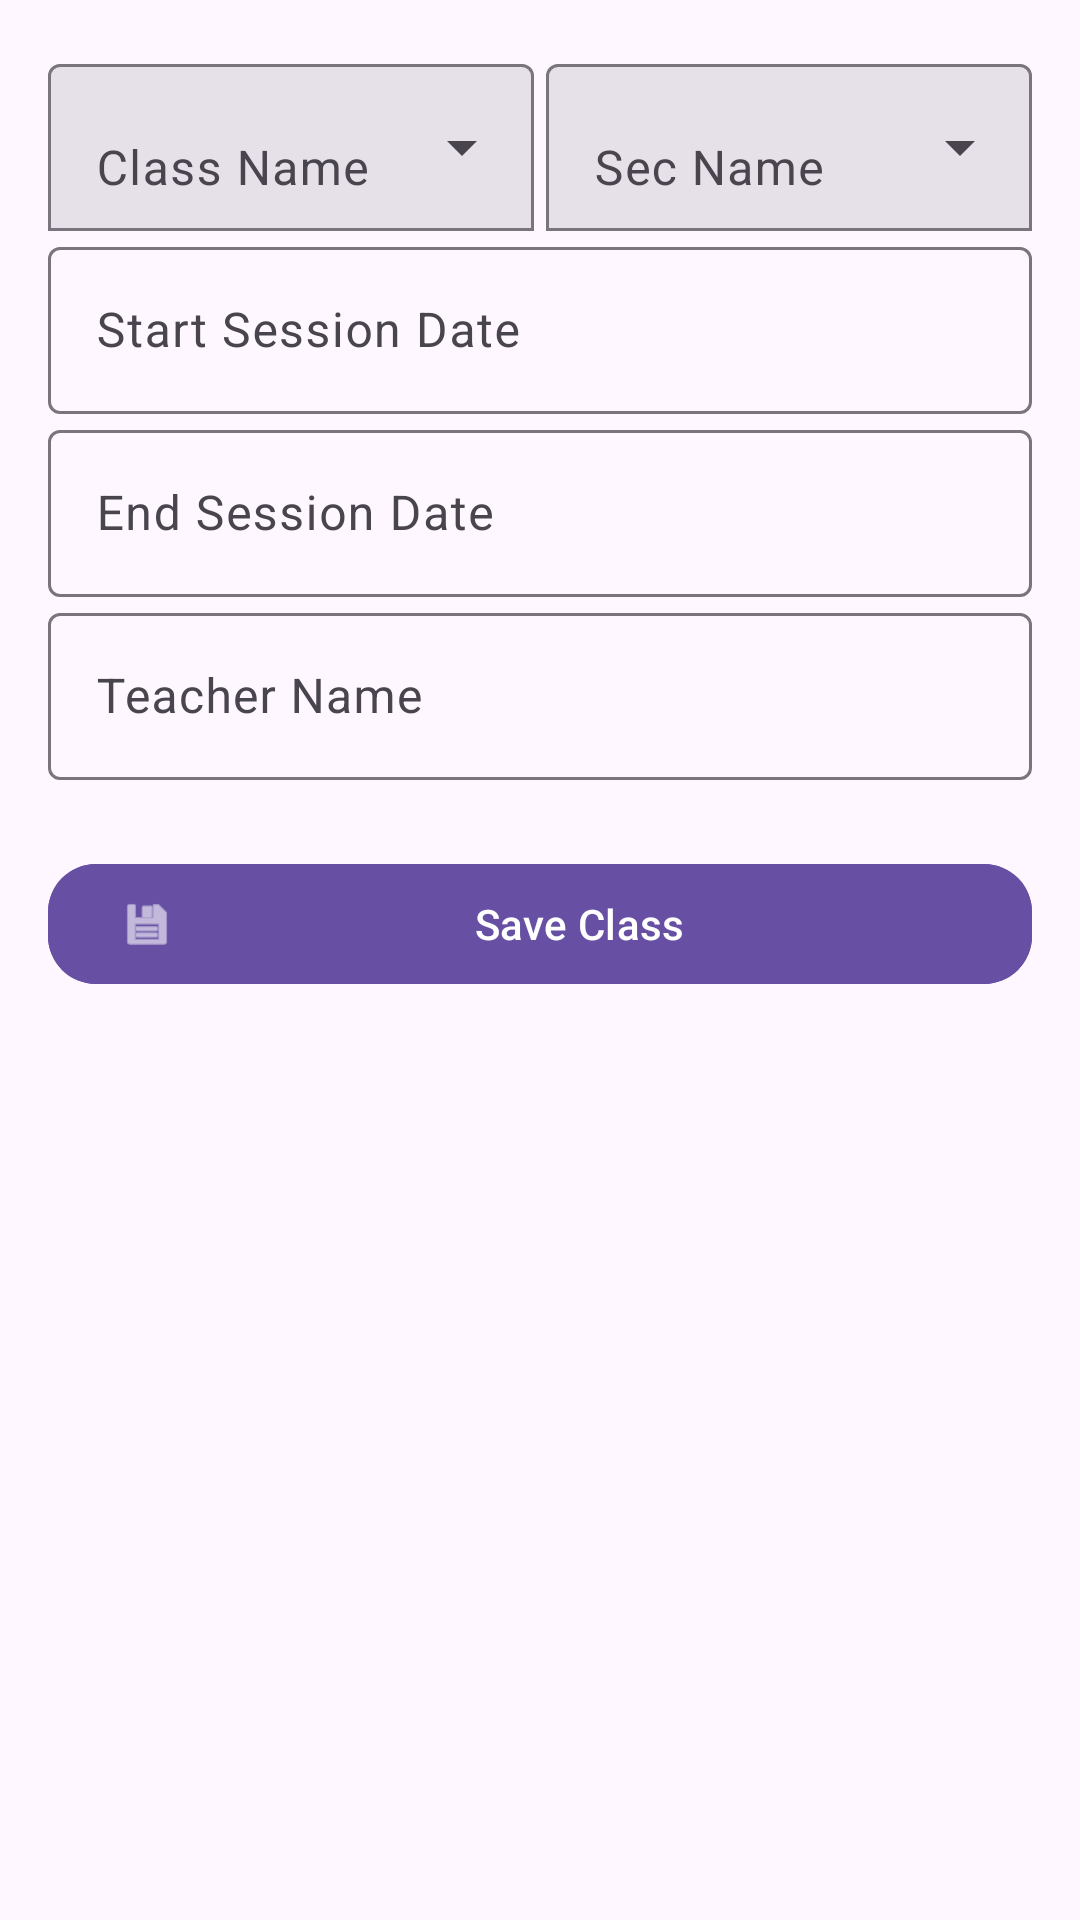

This screen was rendered from an Android layout file. Write that file and the resources it references.
<!-- AndroidManifest.xml: application theme Theme.RollCall -->
<!-- res/layout/fragment_add_class.xml -->
<?xml version="1.0" encoding="utf-8"?>
<ScrollView xmlns:android="http://schemas.android.com/apk/res/android"
    xmlns:app="http://schemas.android.com/apk/res-auto"
    android:id="@+id/class_form_scroll"
    android:layout_width="match_parent"
    android:layout_height="match_parent"
    android:padding="16dp">

    <LinearLayout
        android:id="@+id/class_form_container"
        android:layout_width="match_parent"
        android:layout_height="wrap_content"
        android:gravity="center_horizontal"
        android:orientation="vertical"
        android:paddingBottom="24dp">

        <LinearLayout
            android:layout_width="match_parent"
            android:layout_height="wrap_content"
            android:weightSum="2"

            android:orientation="horizontal">


            <com.google.android.material.textfield.TextInputLayout
                android:id="@+id/class_name_layout"
                style="@style/Widget.Material3.TextInputLayout.FilledBox.ExposedDropdownMenu"
                android:layout_width="0dp"
                android:layout_height="wrap_content"
                android:layout_weight="1"
                android:layout_marginEnd="2dp"

                android:hint="Class Name"
                app:boxBackgroundMode="outline">

                <AutoCompleteTextView
                    android:id="@+id/class_name_input"
                    android:layout_width="match_parent"
                    android:layout_height="wrap_content"
                    android:inputType="textCapWords"
                    app:simpleItems="@array/class_items" />
            </com.google.android.material.textfield.TextInputLayout>

            <com.google.android.material.textfield.TextInputLayout
                android:id="@+id/class_sec_layout"
                style="@style/Widget.Material3.TextInputLayout.FilledBox.ExposedDropdownMenu"
                android:layout_width="0dp"
                android:layout_height="wrap_content"
                android:layout_weight="1"
                android:layout_marginStart="2dp"
                android:hint="Sec Name"
                app:boxBackgroundMode="outline">

                <AutoCompleteTextView
                    android:id="@+id/class_sec_input"
                    android:layout_width="match_parent"
                    android:layout_height="wrap_content"
                    android:inputType="textCapWords"
                    app:simpleItems="@array/sec_items" />
            </com.google.android.material.textfield.TextInputLayout>
        </LinearLayout>

        


        


        
        <com.google.android.material.textfield.TextInputLayout
            android:id="@+id/start_date_layout"
            style="@style/Widget.Material3.TextInputLayout.OutlinedBox"
            android:layout_width="match_parent"
            android:layout_height="wrap_content"
            android:hint="Start Session Date"
            app:endIconMode="custom">

            <com.google.android.material.textfield.TextInputEditText
                android:id="@+id/start_date_input"
                android:layout_width="match_parent"
                android:layout_height="wrap_content"
                android:clickable="true"
                android:focusable="false"
                android:inputType="none" />
        </com.google.android.material.textfield.TextInputLayout>

        
        <com.google.android.material.textfield.TextInputLayout
            android:id="@+id/end_date_layout"
            style="@style/Widget.Material3.TextInputLayout.OutlinedBox"
            android:layout_width="match_parent"
            android:layout_height="wrap_content"
            android:hint="End Session Date"
            app:endIconMode="custom">

            <com.google.android.material.textfield.TextInputEditText
                android:id="@+id/end_date_input"
                android:layout_width="match_parent"
                android:layout_height="wrap_content"
                android:clickable="true"
                android:focusable="false"
                android:inputType="none" />
        </com.google.android.material.textfield.TextInputLayout>

        
        <com.google.android.material.textfield.TextInputLayout
            android:id="@+id/teacher_name_layout"
            style="@style/Widget.Material3.TextInputLayout.OutlinedBox"
            android:layout_width="match_parent"
            android:layout_height="wrap_content"
            android:hint="Teacher Name">

            <com.google.android.material.textfield.TextInputEditText
                android:id="@+id/teacher_name_input"
                android:layout_width="match_parent"
                android:layout_height="wrap_content"
                android:inputType="textCapWords" />
        </com.google.android.material.textfield.TextInputLayout>

        
        <com.google.android.material.button.MaterialButton
            android:id="@+id/save_class_button"
            style="@style/Widget.Material3.Button"
            android:layout_width="match_parent"
            android:layout_height="wrap_content"
            android:layout_marginTop="24dp"
            android:backgroundTint="?attr/colorPrimary"
            android:text="Save Class"
            android:textColor="@android:color/white"
            app:cornerRadius="16dp"
            app:icon="@android:drawable/ic_menu_save"
            app:iconPadding="8dp"
            app:iconTint="@android:color/white" />
    </LinearLayout>
</ScrollView>
<!-- resources referenced by this layout -->
<resources>
  <string-array name="class_items">
          <item>One</item>
          <item>2nd</item>
          <item>3rd</item>
          <item>4th</item>
          <item>5th</item>
          <item>6th</item>
          <item>7th</item>
          <item>8th</item>
          <item>9th</item>
          <item>10th</item>
  
      </string-array>
  <string-array name="sec_items">
          <item>--None--</item>
          <item>A</item>
          <item>B</item>
          <item>Green</item>
          <item>Blue</item>
          <item>Red</item>
  
      </string-array>
  <style name="Theme.RollCall" parent="Base.Theme.RollCall" />
  <style name="Base.Theme.RollCall" parent="Theme.Material3.DayNight.NoActionBar">
          
          
      </style>
</resources>
